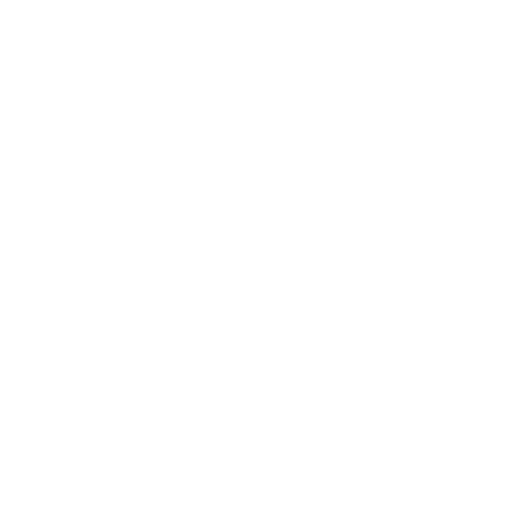
t = 0.00 s
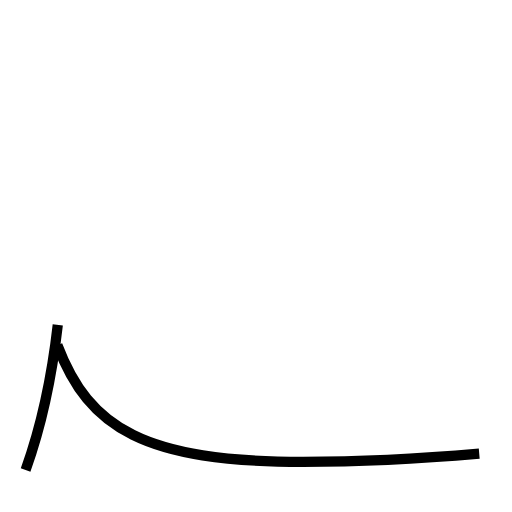
t = 1.82 s
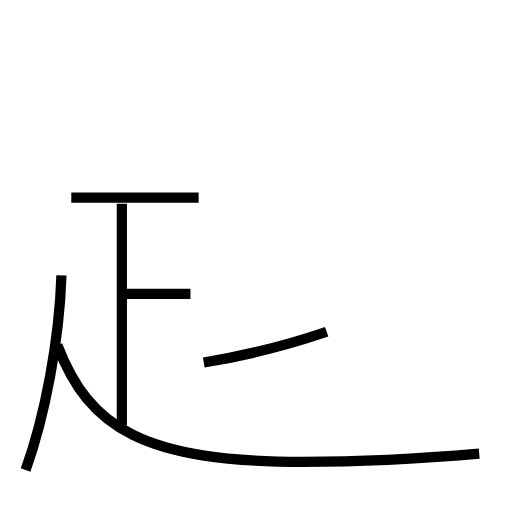
t = 3.55 s
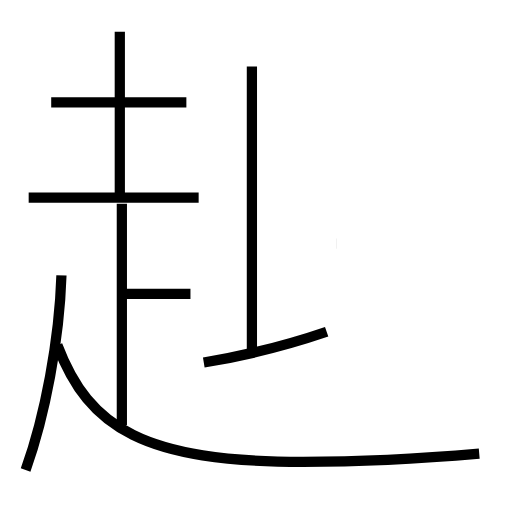
t = 5.37 s
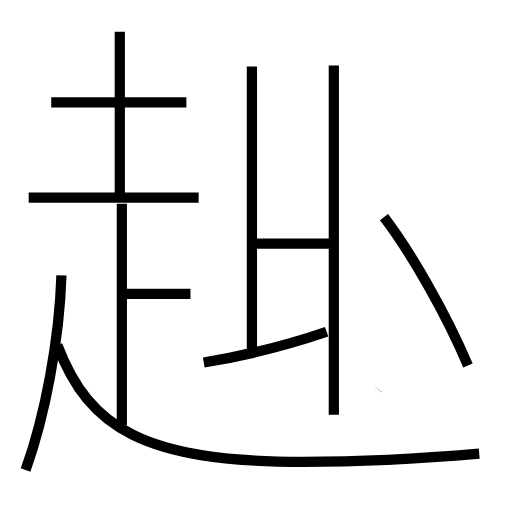
t = 7.14 s
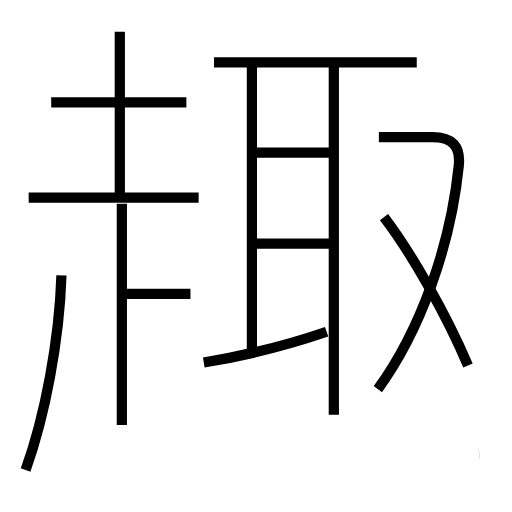
t = 8.96 s

The animated SVG that drew these frames (rendered in a browser with its animation timeline set to each time). Animation: 15 SMIL elements (animate=15); one cycle of 8.96 s.

<?xml version='1.0' encoding='utf-8'?>
<svg viewBox="0.0 -6.0 50.0 50.0" version="1.1" xmlns="http://www.w3.org/2000/svg"><rect x="-1000" y="-1000" width="2000" height="2000" stroke="white" fill="white" /><g style="fill:none;stroke:#000000;stroke-width:1"><path d="M 46.8 0.3 C 41.0 0.8 35.7 1.1 29.6 1.1 C 14.2 1.1 8.7 -2.1 5.6 -10.3 " transform="translate(0.0 38.0)" stroke-dasharray="45.95610591248533" stroke-dashoffset="45.95610591248533"><animate attributeName="stroke-dashoffset" from="45.95610591248533" to="0" dur="1.3786831773745598s" begin="0s; anim_end.end" fill="freeze" id="anim0" /></path><path d="M 2.5 1.9 C 4.4 -3.4 5.8 -10.8 6.0 -17.1 " transform="translate(0.0 38.0)" stroke-dasharray="19.388588386740455" stroke-dashoffset="19.388588386740455"><animate attributeName="stroke-dashoffset" from="19.388588386740455" to="0" dur="0.5816576516022136s" begin="anim0.end" fill="freeze" id="anim1" /></path><path d="M 11.9 -2.5 L 11.9 -24.1 " transform="translate(0.0 38.0)" stroke-dasharray="21.6" stroke-dashoffset="21.6"><animate attributeName="stroke-dashoffset" from="21.6" to="0" dur="0.648s" begin="anim1.end" fill="freeze" id="anim2" /></path><path d="M 18.6 -15.3 L 12.2 -15.3 " transform="translate(0.0 38.0)" stroke-dasharray="6.400000000000002" stroke-dashoffset="6.400000000000002"><animate attributeName="stroke-dashoffset" from="6.400000000000002" to="0" dur="0.19200000000000006s" begin="anim2.end" fill="freeze" id="anim3" /></path><path d="M 19.9 -8.6 C 23.6 -9.2 27.8 -10.2 31.9 -11.6 " transform="translate(0.0 38.0)" stroke-dasharray="12.38344571512876" stroke-dashoffset="12.38344571512876"><animate attributeName="stroke-dashoffset" from="12.38344571512876" to="0" dur="0.3715033714538628s" begin="anim3.end" fill="freeze" id="anim4" /></path><path d="M 19.4 -24.7 L 2.8 -24.7 " transform="translate(0.0 38.0)" stroke-dasharray="16.599999999999998" stroke-dashoffset="16.599999999999998"><animate attributeName="stroke-dashoffset" from="16.599999999999998" to="0" dur="0.49799999999999994s" begin="anim4.end" fill="freeze" id="anim5" /></path><path d="M 11.7 -25.0 L 11.7 -40.9 " transform="translate(0.0 38.0)" stroke-dasharray="15.899999999999999" stroke-dashoffset="15.899999999999999"><animate attributeName="stroke-dashoffset" from="15.899999999999999" to="0" dur="0.4769999999999999s" begin="anim5.end" fill="freeze" id="anim6" /></path><path d="M 18.2 -34.0 L 5.0 -34.0 " transform="translate(0.0 38.0)" stroke-dasharray="13.2" stroke-dashoffset="13.2"><animate attributeName="stroke-dashoffset" from="13.2" to="0" dur="0.39599999999999996s" begin="anim6.end" fill="freeze" id="anim7" /></path><path d="M 24.6 -9.9 L 24.6 -37.5 " transform="translate(0.0 38.0)" stroke-dasharray="27.6" stroke-dashoffset="27.6"><animate attributeName="stroke-dashoffset" from="27.6" to="0" dur="0.828s" begin="anim7.end" fill="freeze" id="anim8" /></path><path d="M 32.9 -20.2 L 24.9 -20.2 " transform="translate(0.0 38.0)" stroke-dasharray="8.0" stroke-dashoffset="8.0"><animate attributeName="stroke-dashoffset" from="8.0" to="0" dur="0.24s" begin="anim8.end" fill="freeze" id="anim9" /></path><path d="M 32.6 -3.5 L 32.6 -37.6 " transform="translate(0.0 38.0)" stroke-dasharray="34.1" stroke-dashoffset="34.1"><animate attributeName="stroke-dashoffset" from="34.1" to="0" dur="1.023s" begin="anim9.end" fill="freeze" id="anim10" /></path><path d="M 45.7 -8.3 C 43.6 -13.3 40.1 -19.4 37.5 -22.8 " transform="translate(0.0 38.0)" stroke-dasharray="16.69379632459384" stroke-dashoffset="16.69379632459384"><animate attributeName="stroke-dashoffset" from="16.69379632459384" to="0" dur="0.5008138897378152s" begin="anim10.end" fill="freeze" id="anim11" /></path><path d="M 36.9 -6.0 C 41.0 -11.6 44.0 -19.9 44.8 -27.8 C 45.0 -29.7 44.2 -30.6 42.2 -30.6 L 37.0 -30.6 " transform="translate(0.0 38.0)" stroke-dasharray="33.16726580397694" stroke-dashoffset="33.16726580397694"><animate attributeName="stroke-dashoffset" from="33.16726580397694" to="0" dur="0.9950179741193081s" begin="anim11.end" fill="freeze" id="anim12" /></path><path d="M 32.9 -29.1 L 24.9 -29.1 " transform="translate(0.0 38.0)" stroke-dasharray="8.0" stroke-dashoffset="8.0"><animate attributeName="stroke-dashoffset" from="8.0" to="0" dur="0.24s" begin="anim12.end" fill="freeze" id="anim13" /></path><path d="M 40.7 -37.9 L 20.9 -37.9" transform="translate(0.0 38.0)" stroke-dasharray="19.800000000000004" stroke-dashoffset="19.800000000000004"><animate attributeName="stroke-dashoffset" from="19.800000000000004" to="0" dur="0.5940000000000001s" begin="anim13.end" fill="freeze" id="anim_end" /></path></g></svg>
